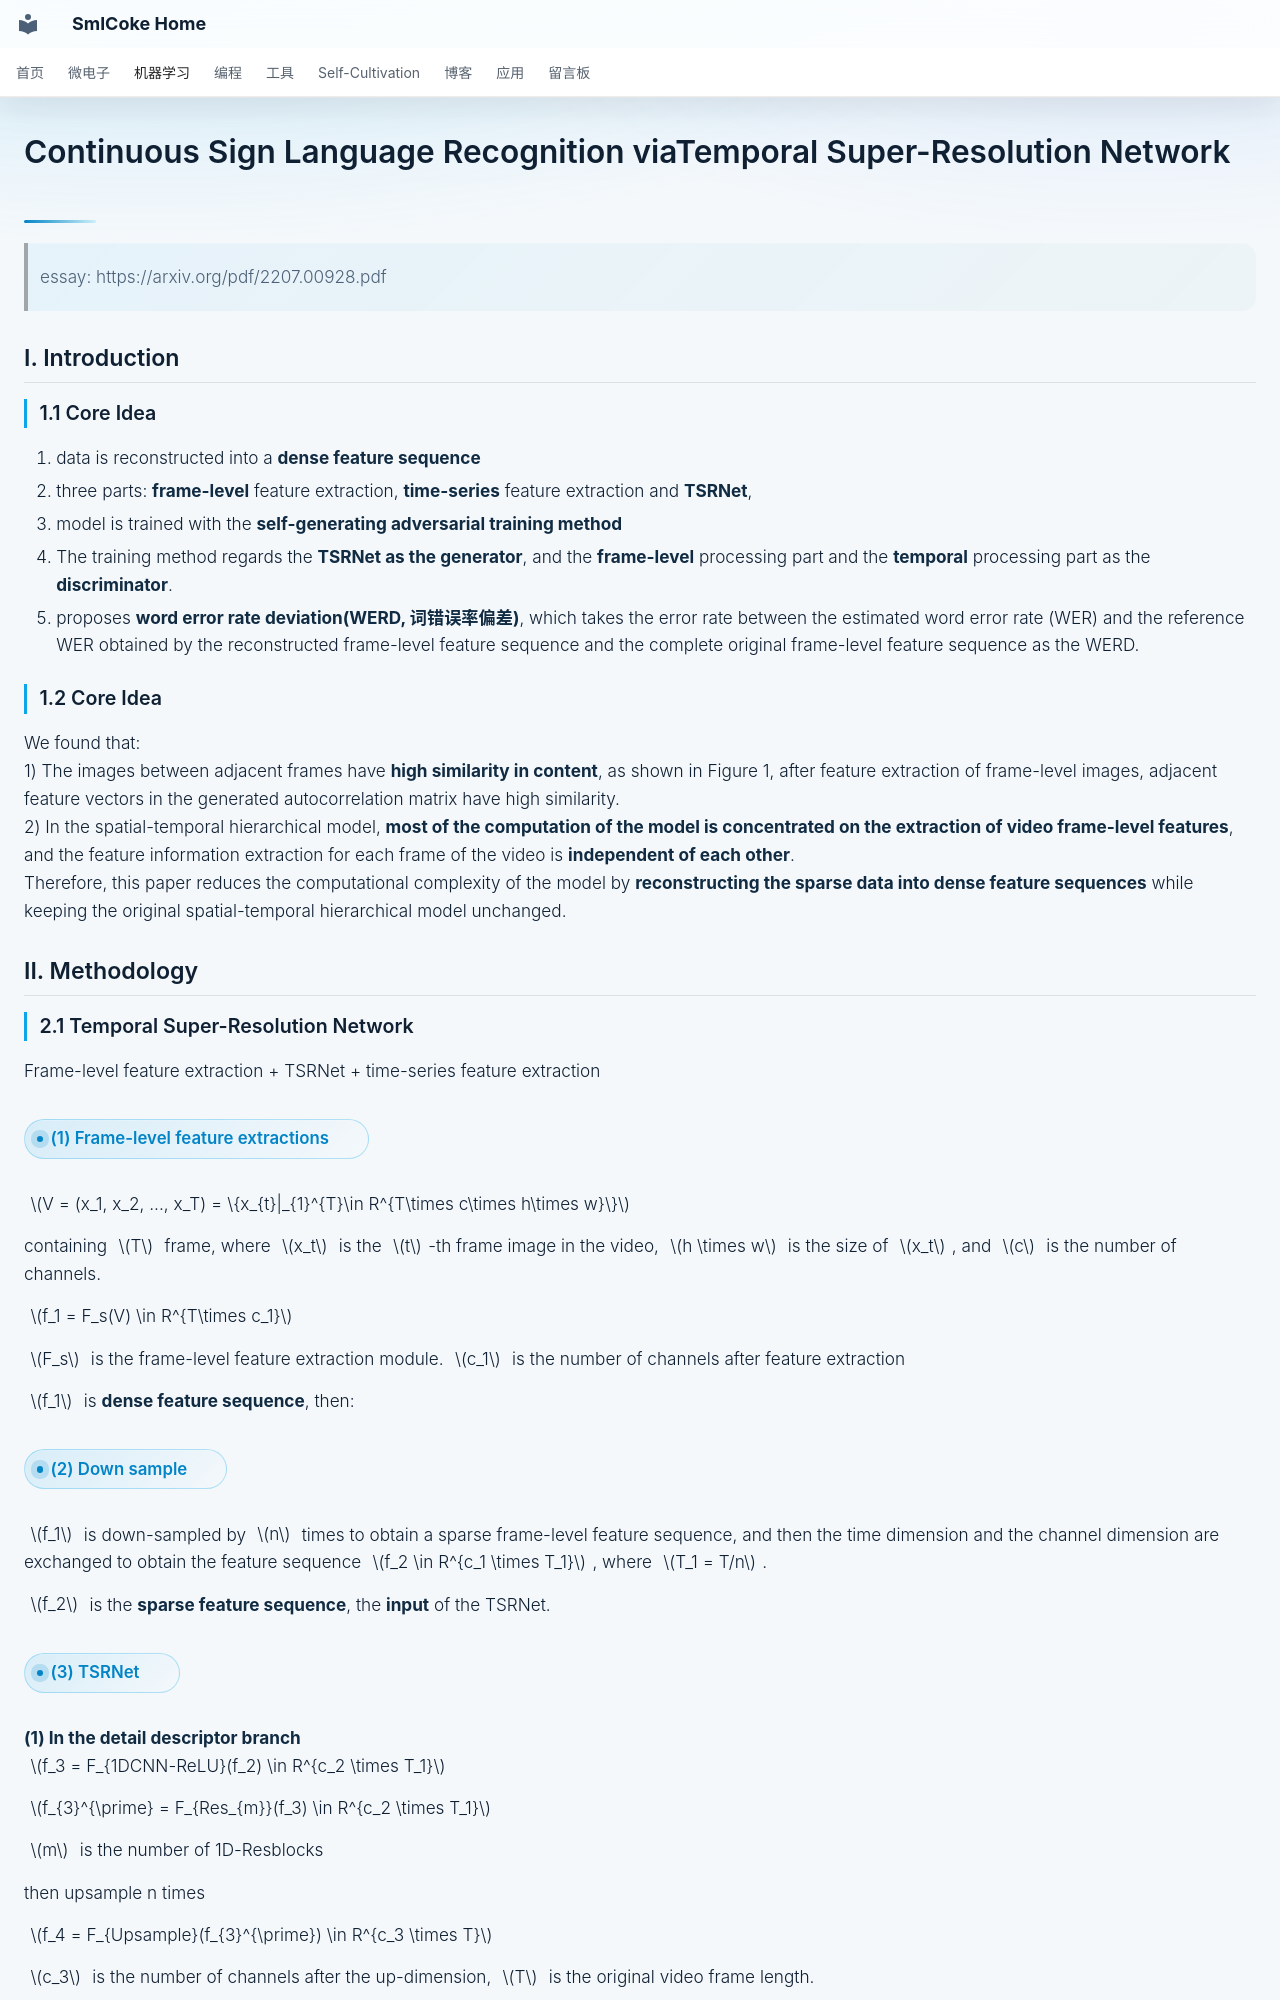

repository: SmlCoke/smlcoke-web · page: machine-learning/computer-vision/tsrnet/index.html · generator: mkdocs

# Continuous Sign Language Recognition viaTemporal Super-Resolution Network

> essay: https://arxiv.org/pdf/2207.00928.pdf
> 
## I. Introduction

### 1.1 Core Idea
1. data is reconstructed into a **dense feature sequence**
2. three parts: **frame-level** feature extraction, **time-series** feature extraction and **TSRNet**,
3. model is trained with the **self-generating adversarial training method**
4. The training method regards the **TSRNet as the generator**, and the **frame-level** processing part and the **temporal** processing part as the **discriminator**. 
5. proposes **word error rate deviation(WERD, 词错误率偏差)**, which takes the error rate between the estimated word error rate (WER) and the reference WER obtained by the reconstructed frame-level feature sequence and the complete original frame-level feature sequence as the WERD. 

### 1.2 Core Idea

We found that:
1) The images between adjacent frames have **high similarity in content**, as shown in Figure 1, after feature extraction of frame-level images, adjacent feature vectors in the generated autocorrelation matrix have high similarity. 
2) In the spatial-temporal hierarchical model, **most of the computation of the model is concentrated on the extraction of video frame-level features**, and the feature information extraction for each frame of the video is **independent of each other**. 
Therefore, this paper reduces the computational complexity of the model by **reconstructing the sparse data into dense feature sequences** while keeping the original spatial-temporal hierarchical model unchanged.


## II. Methodology

### 2.1 Temporal Super-Resolution Network

Frame-level feature extraction + TSRNet + time-series feature extraction
